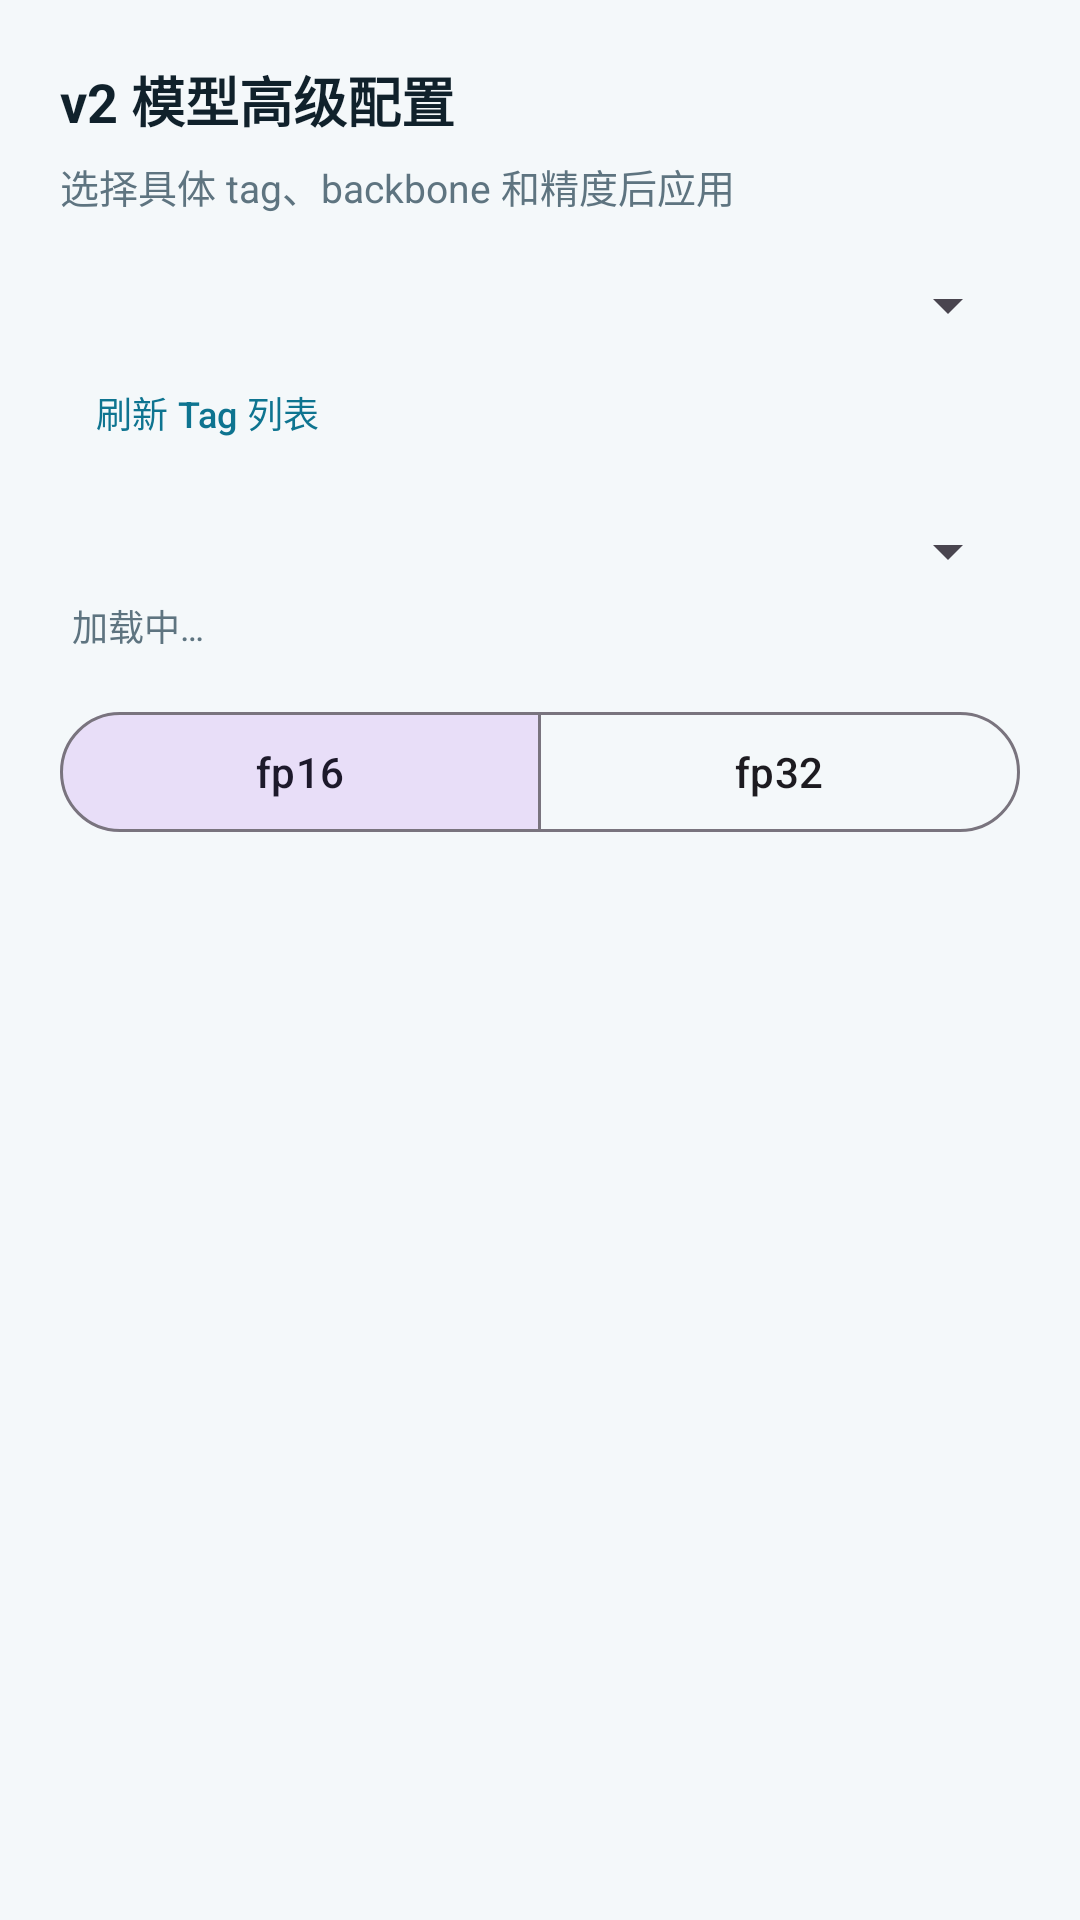

Android layout source for this screen:
<!-- AndroidManifest.xml: application theme Theme.SHMTU_CAS_OCR_DEMO -->
<!-- res/layout/dialog_advanced_settings.xml -->
<?xml version="1.0" encoding="utf-8"?>
<LinearLayout xmlns:android="http://schemas.android.com/apk/res/android"
    xmlns:app="http://schemas.android.com/apk/res-auto"
    android:layout_width="match_parent"
    android:layout_height="wrap_content"
    android:orientation="vertical"
    android:padding="20dp">

    <TextView
        android:layout_width="wrap_content"
        android:layout_height="wrap_content"
        android:text="@string/advanced_settings_title"
        android:textColor="@color/demo_ink"
        android:textSize="18sp"
        android:textStyle="bold" />

    <TextView
        android:layout_width="match_parent"
        android:layout_height="wrap_content"
        android:layout_marginTop="6dp"
        android:text="选择具体 tag、backbone 和精度后应用"
        android:textColor="@color/demo_muted"
        android:textSize="13sp" />

    
    <com.google.android.material.textfield.TextInputLayout
        android:layout_width="match_parent"
        android:layout_height="wrap_content"
        android:layout_marginTop="18dp"
        android:hint="@string/advanced_settings_tag_label"
        app:boxBackgroundMode="outline"
        app:boxCornerRadiusBottomEnd="12dp"
        app:boxCornerRadiusBottomStart="12dp"
        app:boxCornerRadiusTopEnd="12dp"
        app:boxCornerRadiusTopStart="12dp">

        <Spinner
            android:id="@+id/spinner_tag"
            android:layout_width="match_parent"
            android:layout_height="wrap_content" />
    </com.google.android.material.textfield.TextInputLayout>

    <com.google.android.material.button.MaterialButton
        android:id="@+id/button_refresh_tags"
        style="@style/Widget.Material3.Button.TextButton"
        android:layout_width="wrap_content"
        android:layout_height="wrap_content"
        android:text="@string/advanced_settings_refresh_tags"
        android:textSize="12sp"
        app:iconSize="16dp" />

    
    <com.google.android.material.textfield.TextInputLayout
        android:layout_width="match_parent"
        android:layout_height="wrap_content"
        android:layout_marginTop="10dp"
        android:hint="@string/advanced_settings_backbone_label"
        app:boxBackgroundMode="outline"
        app:boxCornerRadiusBottomEnd="12dp"
        app:boxCornerRadiusBottomStart="12dp"
        app:boxCornerRadiusTopEnd="12dp"
        app:boxCornerRadiusTopStart="12dp">

        <Spinner
            android:id="@+id/spinner_backbone"
            android:layout_width="match_parent"
            android:layout_height="wrap_content" />
    </com.google.android.material.textfield.TextInputLayout>

    
    <TextView
        android:id="@+id/tv_backbone_info"
        android:layout_width="match_parent"
        android:layout_height="wrap_content"
        android:layout_marginTop="4dp"
        android:paddingStart="4dp"
        android:text="@string/advanced_settings_loading"
        android:textColor="@color/demo_muted"
        android:textSize="12sp" />

    
    <com.google.android.material.button.MaterialButtonToggleGroup
        android:id="@+id/toggle_group_precision"
        android:layout_width="match_parent"
        android:layout_height="wrap_content"
        android:layout_marginTop="16dp"
        app:checkedButton="@+id/button_precision_fp16"
        app:selectionRequired="true"
        app:singleSelection="true">

        <com.google.android.material.button.MaterialButton
            android:id="@+id/button_precision_fp16"
            style="@style/Widget.Material3.Button.OutlinedButton"
            android:layout_width="0dp"
            android:layout_height="wrap_content"
            android:layout_weight="1"
            android:text="fp16" />

        <com.google.android.material.button.MaterialButton
            android:id="@+id/button_precision_fp32"
            style="@style/Widget.Material3.Button.OutlinedButton"
            android:layout_width="0dp"
            android:layout_height="wrap_content"
            android:layout_weight="1"
            android:text="fp32" />
    </com.google.android.material.button.MaterialButtonToggleGroup>
</LinearLayout>
<!-- resources referenced by this layout -->
<resources>
  <color name="demo_ink">#10212B</color>
  <color name="demo_muted">#5E7480</color>
  <string name="advanced_settings_backbone_label">Backbone</string>
  <string name="advanced_settings_loading">加载中…</string>
  <string name="advanced_settings_refresh_tags">刷新 Tag 列表</string>
  <string name="advanced_settings_tag_label">Release Tag</string>
  <string name="advanced_settings_title">v2 模型高级配置</string>
  <style name="Theme.SHMTU_CAS_OCR_DEMO" parent="Base.Theme.SHMTU_CAS_OCR_DEMO" />
  <style name="Base.Theme.SHMTU_CAS_OCR_DEMO" parent="Theme.Material3.Light.NoActionBar">
          <item name="android:fitsSystemWindows">true</item>
          <item name="android:windowLightStatusBar">true</item>
          <item name="android:windowBackground">@color/demo_canvas</item>
          <item name="colorPrimary">@color/demo_ocean</item>
          <item name="colorSecondary">@color/demo_teal</item>
          <item name="colorSurface">@color/demo_surface</item>
      </style>
  <color name="demo_canvas">#F4F8FA</color>
  <color name="demo_ocean">#0E7490</color>
  <color name="demo_teal">#14B8A6</color>
  <color name="demo_surface">#FFFFFFFF</color>
</resources>
